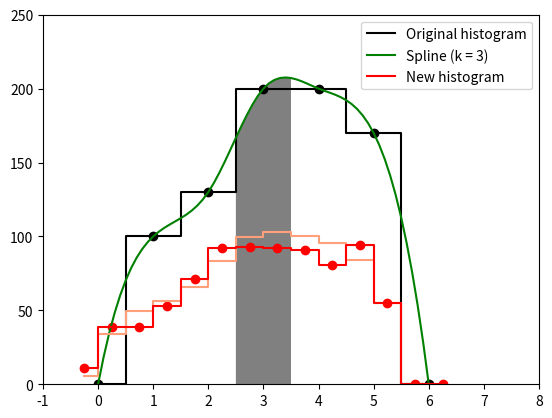

Source code (Python):
import numpy as np
import matplotlib.pyplot as plt
from scipy import interpolate

hist = np.array([0., 100., 130., 200., 200., 170., 0.])
bins = np.arange(0., 7.)

hist_simple = np.array([0., 0., 50., 50., 65, 65, 100., 100., 100., 100., 85, 85, 0., 0.])
bins_new = np.arange(-0.25, 6.75, 0.5)

#inter1 = interpolate.InterpolatedUnivariateSpline(bins, hist, k=1)
#inter1_x = np.arange(0., 7., 0.1)
#inter1_y = inter1(inter1_x)
inter3 = interpolate.InterpolatedUnivariateSpline(bins, hist, k=3)
inter3_x = np.arange(0., 7., 0.1)
inter3_y = inter3(inter3_x)

hist_inter = np.zeros(np.size(bins_new))
for i in range(np.size(bins_new) - 2):
    hist_inter[i] = inter3.integral(bins_new[i], bins_new[i+1])

fig, ax = plt.subplots(1)
ax.set_ylim(0., 250.)
ax.set_xlim(-1., 8.)

hist_fluc = np.random.poisson(hist_inter)

#
# Plot simple rebinning
#

#ax.fill_between([2.5, 3.5], 0., [200., 200.], facecolor="grey")
#
#ax.step(bins, hist, where="mid", color="black", label="Original histogram")
#ax.scatter(bins, hist, color="black")
#
#ax.step(bins_new, hist_simple, where="mid", color="red", label="New histogram")
#ax.scatter(bins_new, hist_simple, color="red")
#ax.legend()

#
# Plot interpolated rebinning
#

#fill_x = np.arange(2.5, 3.6, 0.1)
#fill_y = inter3(fill_x)
#ax.fill_between(fill_x, 0., fill_y, facecolor="grey")
#
#ax.step(bins, hist, where="mid", color="black", label="Original histogram")
#ax.scatter(bins, hist, color="black")
#
##ax.plot(inter1_x, inter1_y, "--", color="green", label="Spline interpolation (k = 1)")
#ax.plot(inter3_x, inter3_y, color="green", label="Spline (k = 3)")
#
#ax.step(bins_new, hist_inter, where="mid", color="red", label="New histogram")
#ax.scatter(bins_new, hist_inter, color="red")
#
#ax.legend()

#
# Plot interpolated rebinning with fluctuations
#

fill_x = np.arange(2.5, 3.6, 0.1)
fill_y = inter3(fill_x)
ax.fill_between(fill_x, 0., fill_y, facecolor="grey")

ax.step(bins, hist, where="mid", color="black", label="Original histogram")
ax.scatter(bins, hist, color="black")

#ax.plot(inter1_x, inter1_y, "--", color="green", label="Spline interpolation (k = 1)")
ax.plot(inter3_x, inter3_y, color="green", label="Spline (k = 3)")

ax.step(bins_new, hist_inter, where="mid", color="lightsalmon")

ax.step(bins_new, hist_fluc, where="mid", color="red", label="New histogram")
ax.scatter(bins_new, hist_fluc, color="red")

ax.legend()